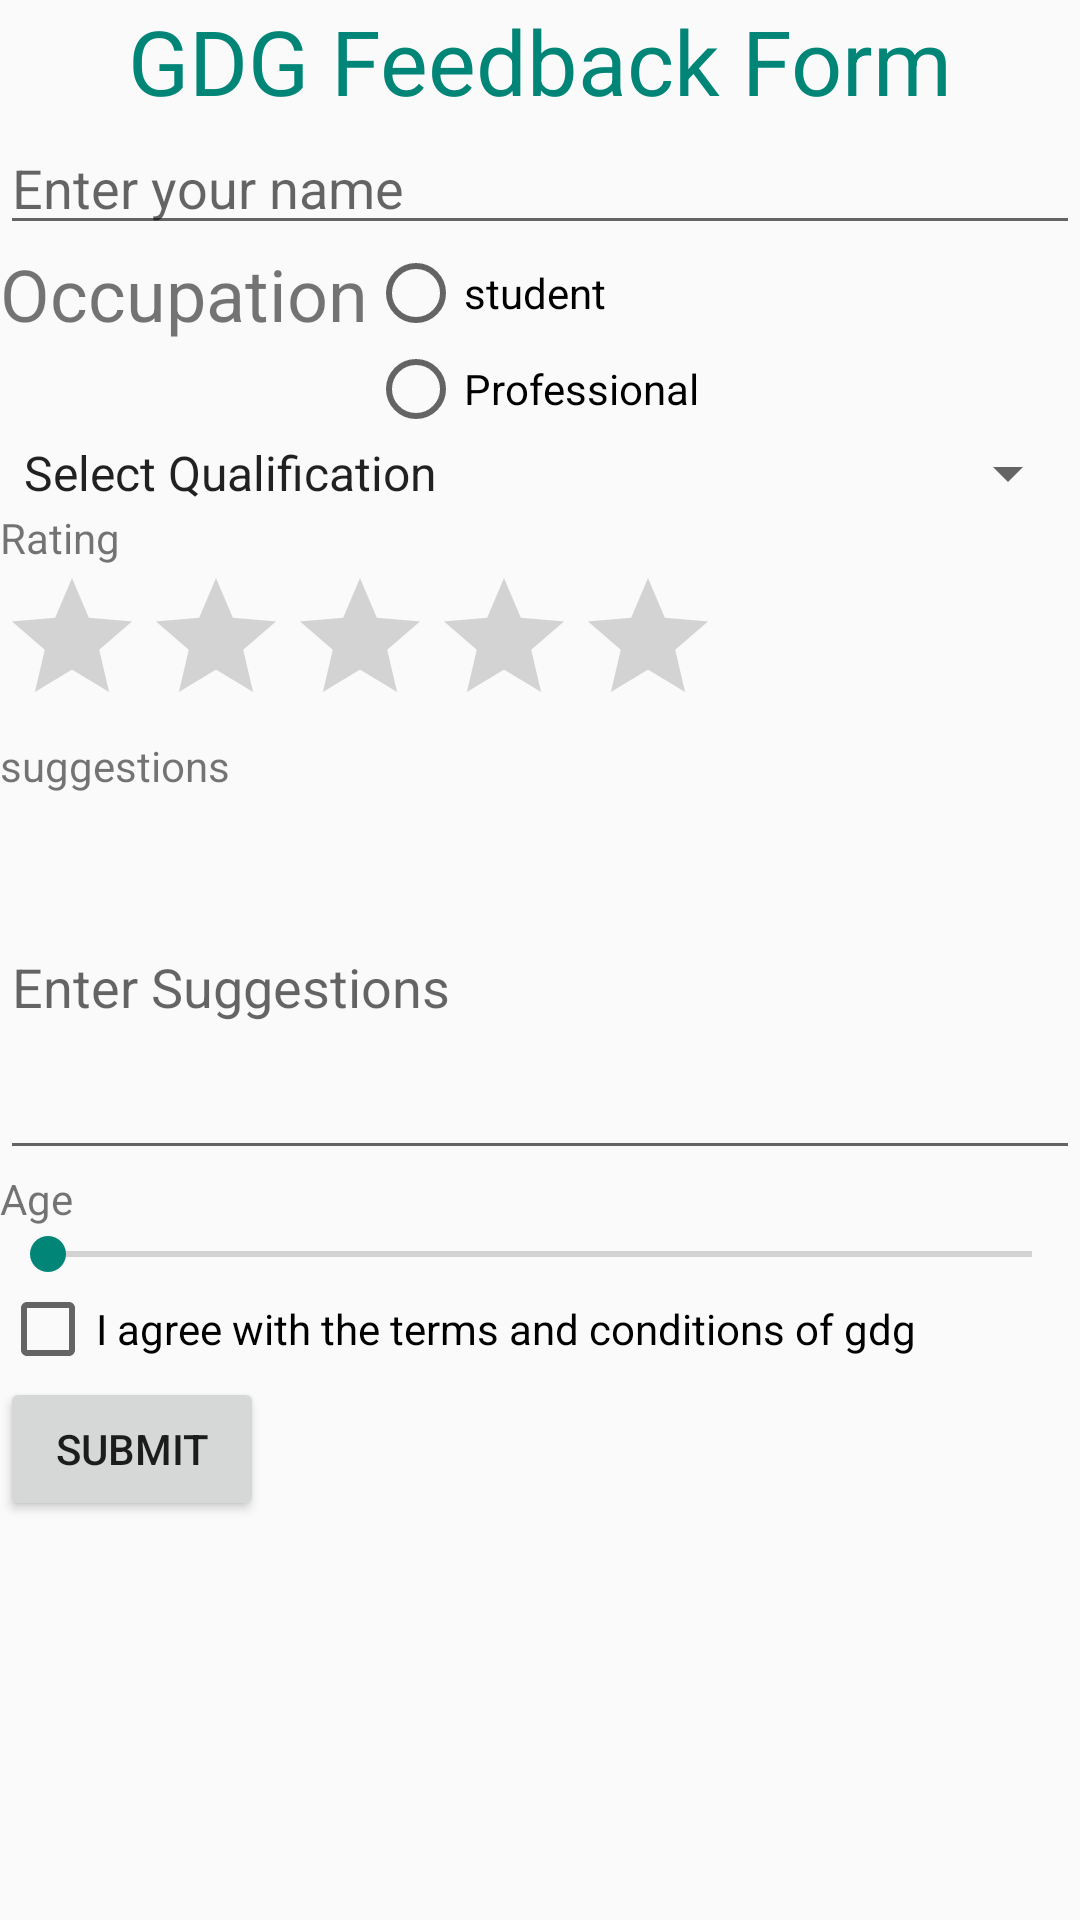

Here is an Android app screen rendered from its layout file. Give the layout XML and the strings, colors and styles it references.
<!-- AndroidManifest.xml: application theme AppTheme -->
<!-- res/layout/content_main.xml -->
<?xml version="1.0" encoding="utf-8"?>

<androidx.constraintlayout.widget.ConstraintLayout xmlns:android="http://schemas.android.com/apk/res/android"
    xmlns:app="http://schemas.android.com/apk/res-auto"
    xmlns:tools="http://schemas.android.com/tools"
    android:layout_width="match_parent"
    android:layout_height="match_parent"
    tools:context=".MainActivity"
    tools:showIn="@layout/activity_main">
    <LinearLayout
        android:layout_width="match_parent"
        android:layout_height="match_parent"
        android:orientation="vertical">


        <TextView
            android:layout_width="match_parent"
            android:layout_height="wrap_content"
            android:text="GDG Feedback Form"
            android:layout_gravity="center"
            android:textAlignment="center"
            android:textSize="30sp"

            android:textColor="@color/colorPrimary"
            />
        <ScrollView
            android:layout_width="match_parent"
            android:layout_height="wrap_content">
            <LinearLayout
                android:layout_width="match_parent"
                android:layout_height="wrap_content"
                android:orientation="vertical">

                <EditText
                    android:layout_width="match_parent"
                    android:layout_height="wrap_content"
                    android:hint="Enter your name"
                    android:id="@+id/nameedt"/>
                <LinearLayout
                    android:layout_width="match_parent"
                    android:layout_height="wrap_content"
                    android:orientation="horizontal">
                    <TextView
                        android:layout_width="wrap_content"
                        android:layout_height="wrap_content"
                        android:text="Occupation"
                        android:textSize="24sp"/>
                    <RadioGroup
                        android:layout_width="wrap_content"
                        android:layout_height="wrap_content">
                        <RadioButton
                            android:layout_width="wrap_content"
                            android:layout_height="wrap_content"
                            android:text="student"
                            android:id="@+id/studentRB"/>
                        <RadioButton
                            android:layout_width="wrap_content"
                            android:layout_height="wrap_content"
                            android:text="Professional"
                            android:id="@+id/profRB"/>
                    </RadioGroup>
                </LinearLayout>
                <Spinner

                    android:layout_width="match_parent"
                    android:layout_height="wrap_content"
                    android:id="@+id/qualificationspn"
                    android:entries="@array/qualification"/>
                <TextView
                    android:layout_width="wrap_content"
                    android:layout_height="wrap_content"
                    android:text="Rating" />

                <RatingBar
                    android:id="@+id/rb"
                    android:layout_width="wrap_content"
                    android:layout_height="wrap_content"
                    android:max="5" />
                <TextView
                    android:layout_width="match_parent"
                    android:layout_height="wrap_content"
                    android:text="suggestions"/>
                <EditText
                    android:id="@+id/suggest"
                    android:layout_width="match_parent"
                    android:layout_height="wrap_content"
                    android:minLines="5"
                    android:maxLines="5"
                    android:hint="Enter Suggestions"/>
                <TextView
                    android:layout_width="wrap_content"
                    android:layout_height="wrap_content"
                    android:text="Age"/>
                <SeekBar
                    android:id="@+id/seekbar"
                    android:layout_width="match_parent"
                    android:layout_height="wrap_content"
                    android:min="30"
                    android:max="100"/>
                <CheckBox
                    android:layout_width="match_parent"
                    android:layout_height="wrap_content"
                    android:text="I agree with the terms and conditions of gdg"
                    android:id="@+id/consentCB"/>
                <Button
                    android:layout_width="wrap_content"
                    android:layout_height="wrap_content"
                    android:text="Submit"
                    android:id="@+id/submitbtn"/>

            </LinearLayout>

        </ScrollView>

    </LinearLayout>
</androidx.constraintlayout.widget.ConstraintLayout>
<!-- resources referenced by this layout -->
<resources>
  <string-array name="qualification">
          <item>Select Qualification</item>
          <item>Higher Secondary</item>
          <item>Graduate</item>
          <item>Post Graduate</item>
          <item>phd</item>
      </string-array>
  <color name="colorPrimary">#008577</color>
  <style name="AppTheme" parent="Theme.AppCompat.Light.NoActionBar">
          <item name="colorPrimaryDark">@color/md_blue_400</item>
      </style>
  <color name="md_blue_400">#42A5F5</color>
</resources>
